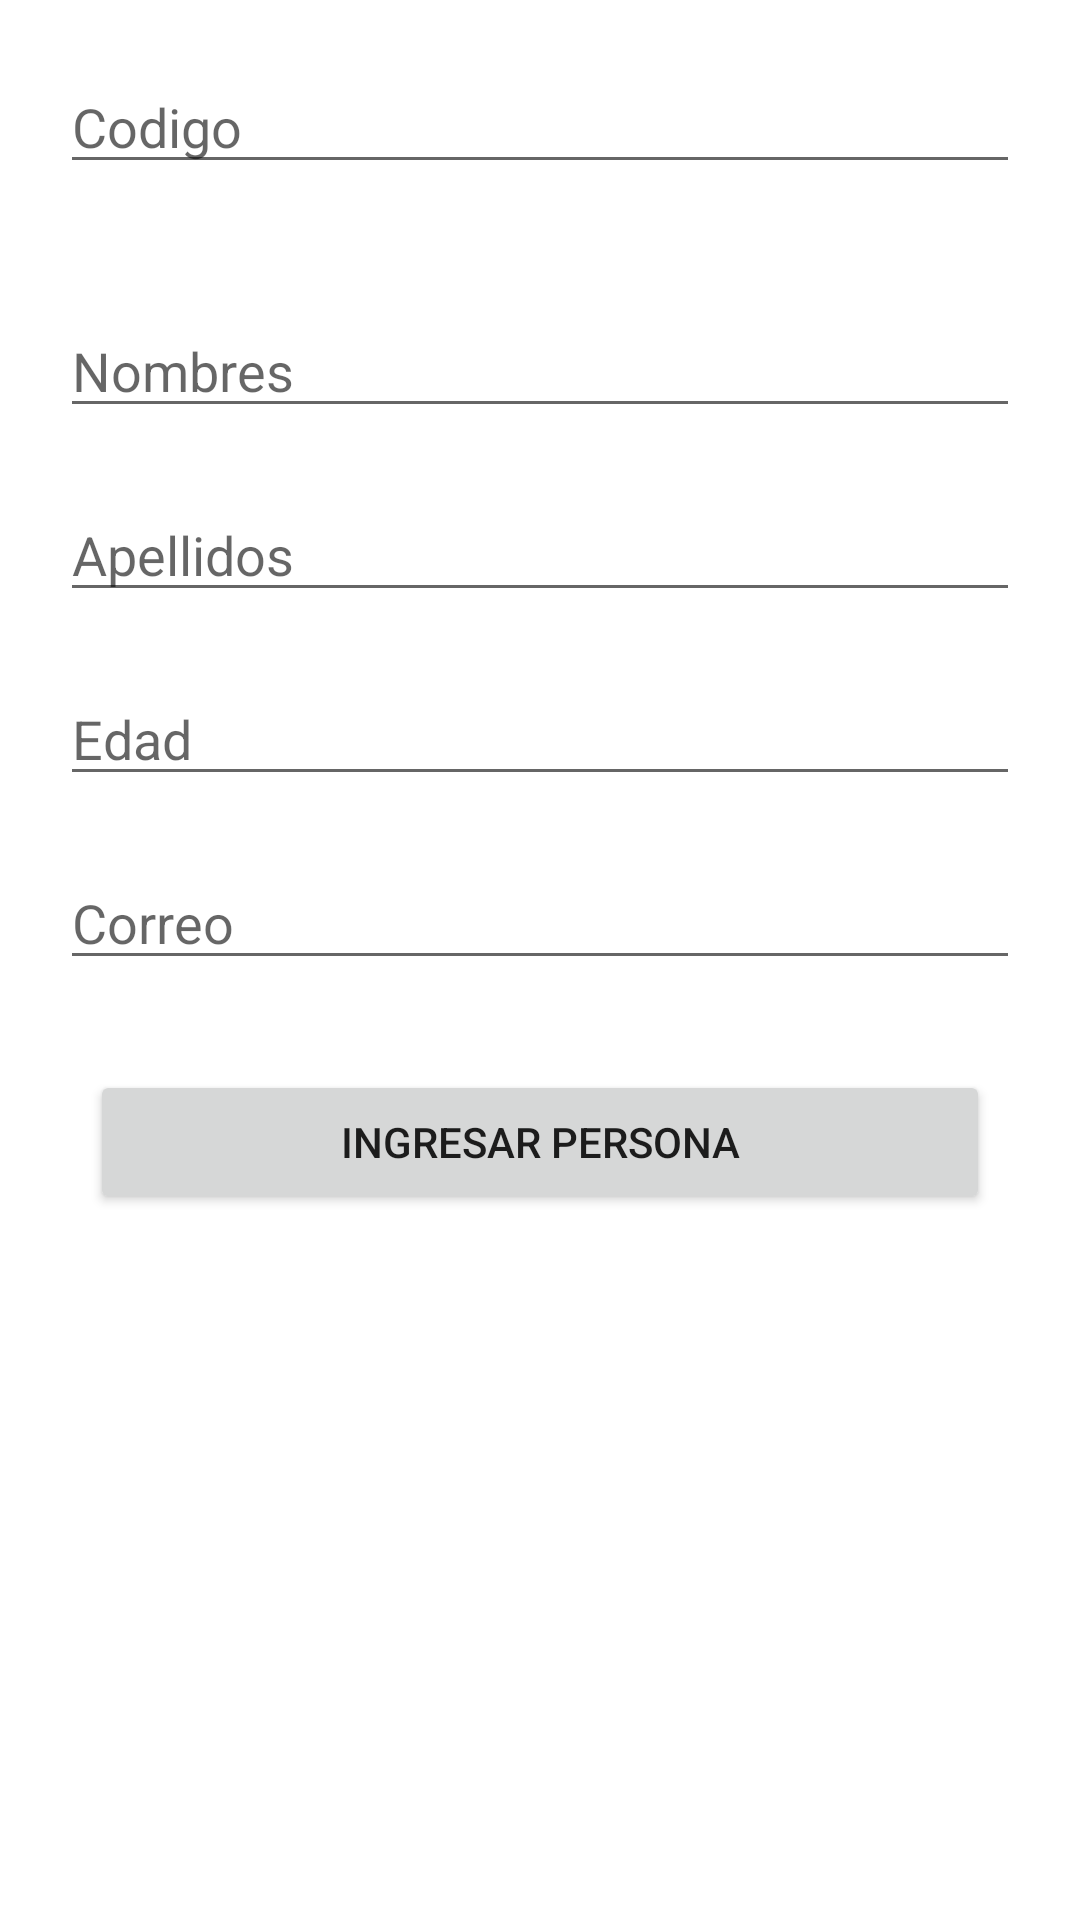

Here is an Android app screen rendered from its layout file. Give the layout XML and the strings, colors and styles it references.
<!-- AndroidManifest.xml: application theme Theme.TLeng01 -->
<!-- res/layout/activity_ingresar.xml -->
<?xml version="1.0" encoding="utf-8"?>
<androidx.constraintlayout.widget.ConstraintLayout xmlns:android="http://schemas.android.com/apk/res/android"
    xmlns:app="http://schemas.android.com/apk/res-auto"
    xmlns:tools="http://schemas.android.com/tools"
    android:layout_width="match_parent"
    android:layout_height="match_parent"
    tools:context=".ActivityIngresar">

    <EditText
        android:id="@+id/txtCodigo"
        android:layout_width="0dp"
        android:layout_height="wrap_content"
        android:layout_marginStart="20dp"
        android:layout_marginTop="20dp"
        android:layout_marginEnd="20dp"
        android:ems="10"
        android:hint="Codigo"
        android:inputType="textPersonName"
        app:layout_constraintEnd_toEndOf="parent"
        app:layout_constraintStart_toStartOf="parent"
        app:layout_constraintTop_toTopOf="parent" />

    <EditText
        android:id="@+id/txtNombres"
        android:layout_width="0dp"
        android:layout_height="wrap_content"
        android:layout_marginStart="20dp"
        android:layout_marginTop="40dp"
        android:layout_marginEnd="20dp"
        android:ems="10"
        android:hint="Nombres"
        android:inputType="textPersonName"
        app:layout_constraintEnd_toEndOf="parent"
        app:layout_constraintStart_toStartOf="parent"
        app:layout_constraintTop_toBottomOf="@+id/txtCodigo" />

    <EditText
        android:id="@+id/txtApellidos"
        android:layout_width="0dp"
        android:layout_height="wrap_content"
        android:layout_marginStart="20dp"
        android:layout_marginTop="20dp"
        android:layout_marginEnd="20dp"
        android:ems="10"
        android:hint="Apellidos"
        android:inputType="textPersonName"
        app:layout_constraintEnd_toEndOf="parent"
        app:layout_constraintStart_toStartOf="parent"
        app:layout_constraintTop_toBottomOf="@+id/txtNombres" />

    <EditText
        android:id="@+id/txtEdad"
        android:layout_width="0dp"
        android:layout_height="wrap_content"
        android:layout_marginStart="20dp"
        android:layout_marginTop="20dp"
        android:layout_marginEnd="20dp"
        android:ems="10"
        android:hint="Edad"
        android:inputType="textPersonName"
        app:layout_constraintEnd_toEndOf="parent"
        app:layout_constraintStart_toStartOf="parent"
        app:layout_constraintTop_toBottomOf="@+id/txtApellidos" />

    <EditText
        android:id="@+id/txtCorreo"
        android:layout_width="0dp"
        android:layout_height="wrap_content"
        android:layout_marginStart="20dp"
        android:layout_marginTop="20dp"
        android:layout_marginEnd="20dp"
        android:ems="10"
        android:hint="Correo"
        android:inputType="textPersonName"
        app:layout_constraintEnd_toEndOf="parent"
        app:layout_constraintStart_toStartOf="parent"
        app:layout_constraintTop_toBottomOf="@+id/txtEdad" />

    <Button
        android:id="@+id/btnIngresar"
        android:layout_width="0dp"
        android:layout_height="wrap_content"
        android:layout_marginStart="30dp"
        android:layout_marginTop="30dp"
        android:layout_marginEnd="30dp"
        android:text="Ingresar persona"
        app:layout_constraintEnd_toEndOf="parent"
        app:layout_constraintStart_toStartOf="parent"
        app:layout_constraintTop_toBottomOf="@+id/txtCorreo" />
</androidx.constraintlayout.widget.ConstraintLayout>
<!-- resources referenced by this layout -->
<resources>
  <style name="Theme.TLeng01" parent="Theme.MaterialComponents.DayNight.DarkActionBar">
          
          <item name="colorPrimary">@color/purple_500</item>
          <item name="colorPrimaryVariant">@color/purple_700</item>
          <item name="colorOnPrimary">@color/white</item>
          
          <item name="colorSecondary">@color/teal_200</item>
          <item name="colorSecondaryVariant">@color/teal_700</item>
          <item name="colorOnSecondary">@color/black</item>
          
          <item name="android:statusBarColor">?attr/colorPrimaryVariant</item>
          
      </style>
  <!-- not gathered from this repository: default colours our renderer supplied (Android Studio template values) -->
  <color name="purple_500">#FF6200EE</color>
  <color name="purple_700">#FF3700B3</color>
  <color name="teal_200">#FF03DAC5</color>
  <color name="teal_700">#FF018786</color>
  <color name="black">#FF000000</color>
  <color name="white">#FFFFFFFF</color>
</resources>
